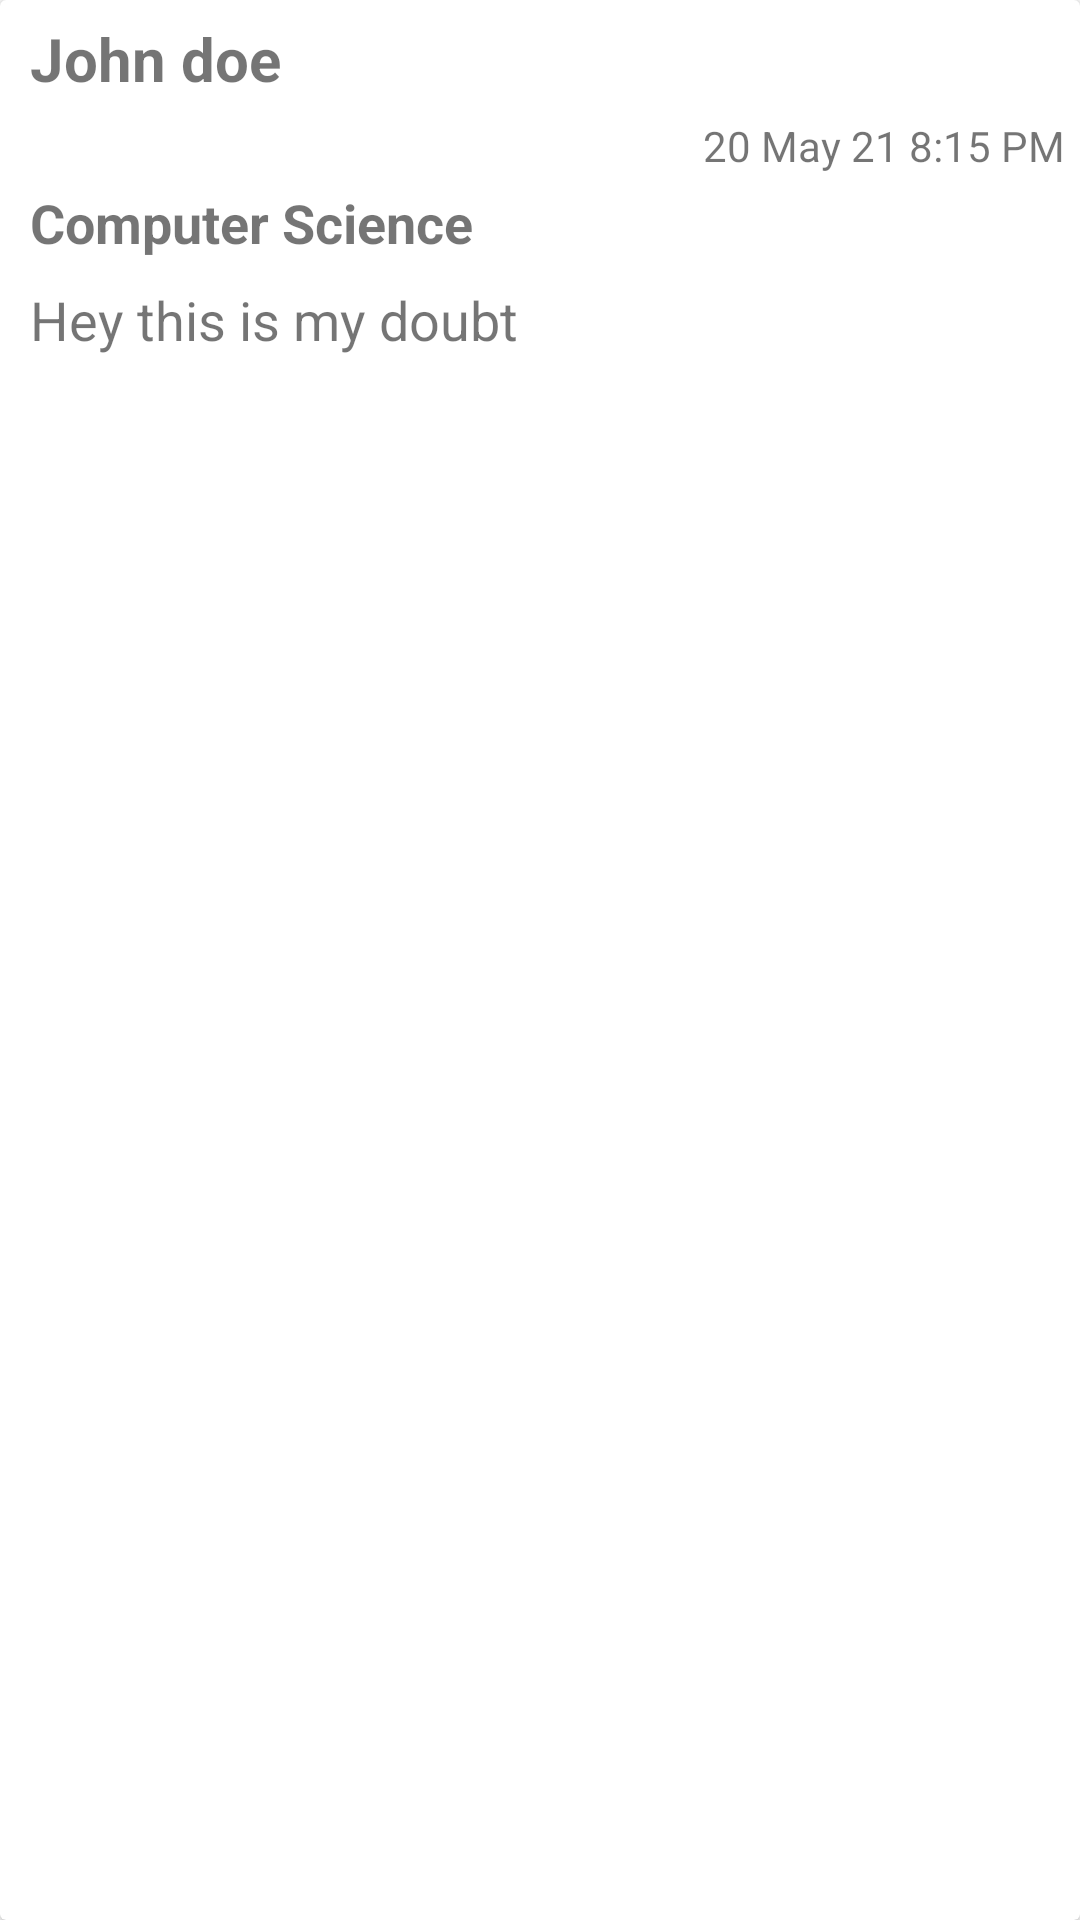

Android layout source for this screen:
<!-- AndroidManifest.xml: application theme Theme.NeristBuddy -->
<!-- res/layout/recycler_doubts_single_row.xml -->
<?xml version="1.0" encoding="utf-8"?>
<androidx.cardview.widget.CardView xmlns:android="http://schemas.android.com/apk/res/android"
    android:layout_width="match_parent"
    android:layout_height="wrap_content"
    xmlns:app="http://schemas.android.com/apk/res-auto"
    android:layout_margin="2dp"
    app:cardCornerRadius="2dp"
    android:elevation="2dp"
    android:id="@+id/doubtCard"
    >

    <RelativeLayout
        android:layout_width="match_parent"
        android:layout_height="match_parent">



        <TextView
            android:textStyle="bold"
            android:id="@+id/txtAskedBy"
            android:text="John doe"
            android:textSize="20sp"
            android:layout_marginLeft="4dp"
            android:padding="6dp"
            android:layout_width="wrap_content"
            android:layout_height="wrap_content"/>
        <TextView
            android:id="@+id/dateTime"
            android:text="20 May 21 8:15 PM"
            android:layout_width="wrap_content"
            android:layout_height="wrap_content"
            android:layout_below="@+id/txtAskedBy"
            android:layout_alignParentEnd="true"
            android:layout_marginEnd="5dp"/>
        <TextView
            android:textStyle="bold"
            android:id="@+id/txtSubject"
            android:text="Computer Science"
            android:textSize="18sp"
            android:layout_marginLeft="6dp"
            android:layout_below="@id/dateTime"
            android:padding="4dp"
            android:layout_width="wrap_content"
            android:layout_height="wrap_content"/>
        <TextView
            android:padding="4dp"
            android:textSize="18sp"
            android:text="Hey this is my doubt"
            android:id="@+id/txtDoubt"
            android:layout_below="@id/txtSubject"
            android:layout_marginHorizontal="6dp"
            android:layout_width="match_parent"
            android:layout_height="wrap_content"
            android:layout_marginBottom="3dp"/>
    </RelativeLayout>
</androidx.cardview.widget.CardView>
<!-- resources referenced by this layout -->
<resources>
  <style name="Theme.NeristBuddy" parent="Theme.MaterialComponents.DayNight.DarkActionBar">
          
          <item name="colorPrimary">@color/purple_500</item>
          <item name="colorPrimaryVariant">@color/purple_700</item>
          <item name="colorOnPrimary">@color/white</item>
          
          <item name="colorSecondary">@color/teal_200</item>
          <item name="colorSecondaryVariant">@color/teal_700</item>
          <item name="colorOnSecondary">@color/black</item>
          
          <item name="android:statusBarColor" tools:targetApi="l">?attr/colorPrimaryVariant</item>
          
      </style>
  <!-- not gathered from this repository: default colours our renderer supplied (Android Studio template values) -->
  <color name="purple_500">#FF6200EE</color>
  <color name="purple_700">#FF3700B3</color>
  <color name="teal_200">#FF03DAC5</color>
  <color name="teal_700">#FF018786</color>
  <color name="black">#FF000000</color>
  <color name="white">#FFFFFFFF</color>
</resources>
